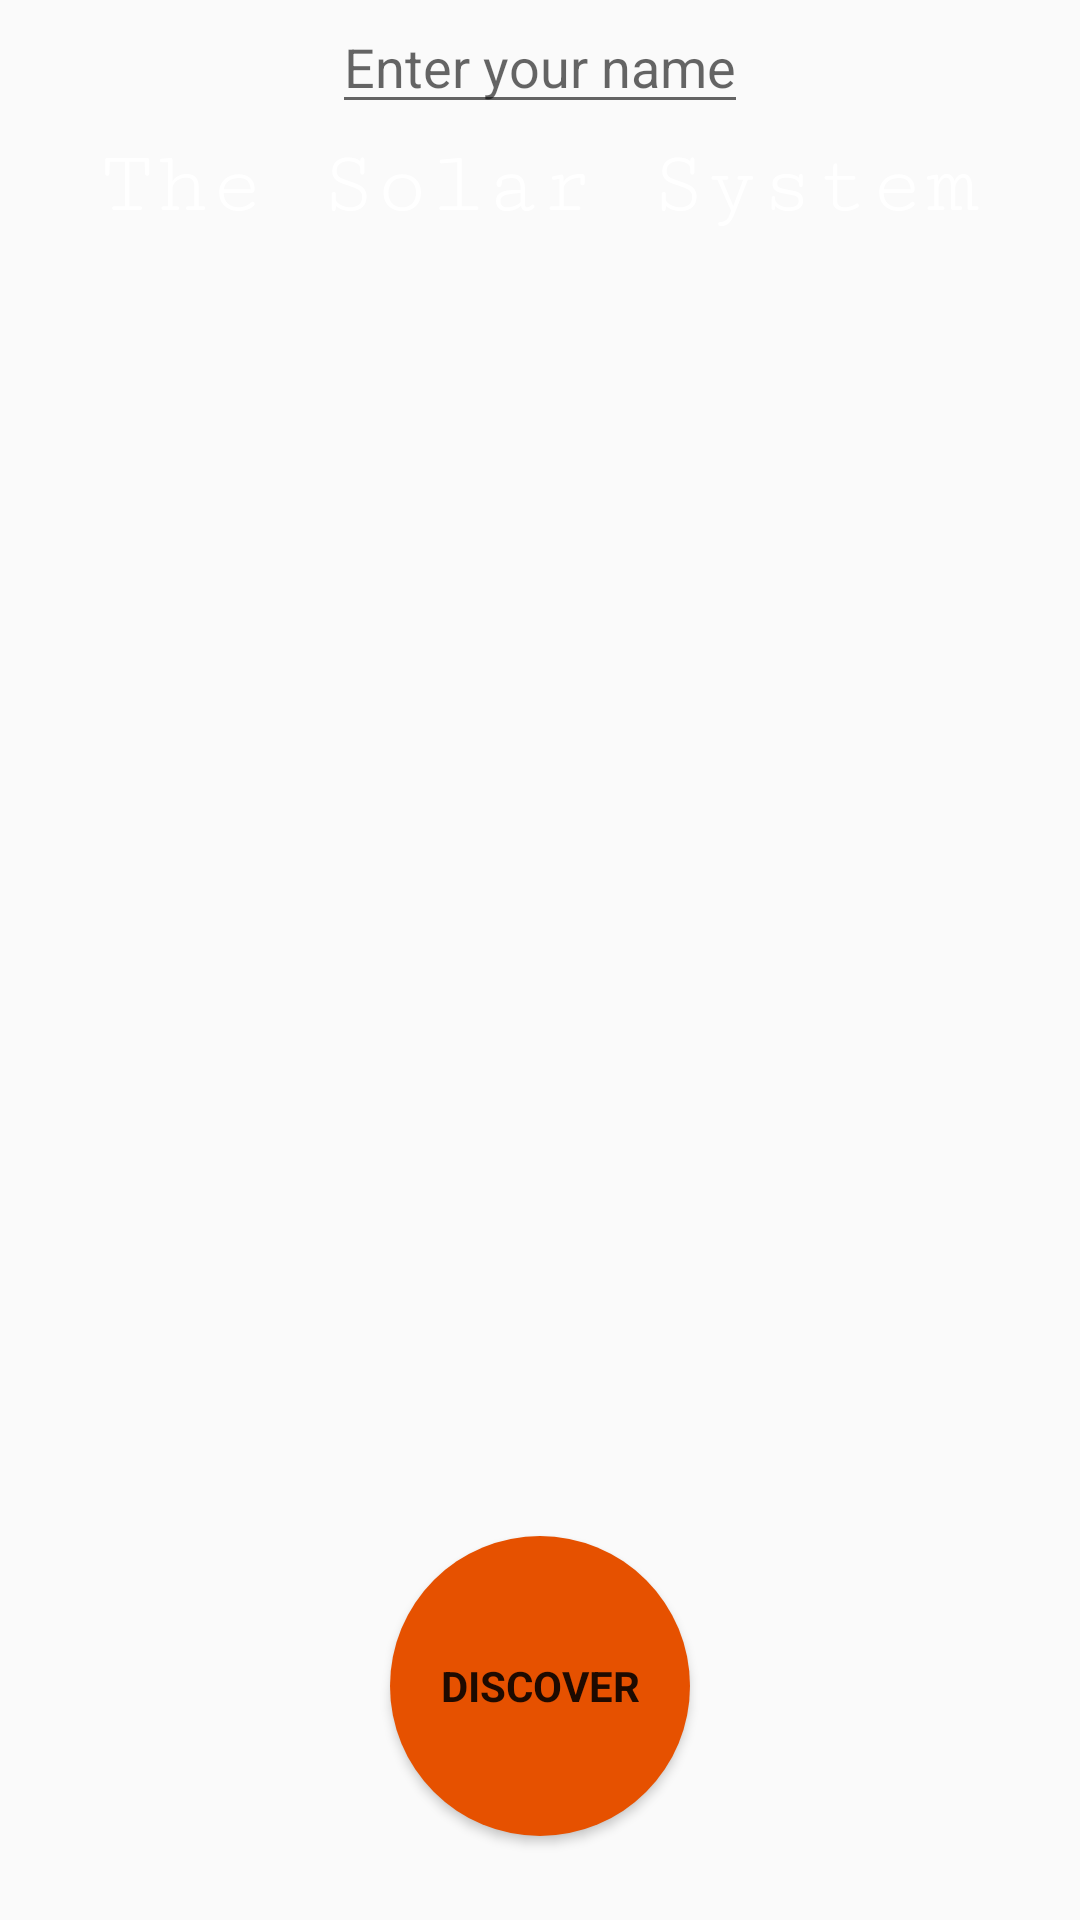

This screen was rendered from an Android layout file. Write that file and the resources it references.
<!-- AndroidManifest.xml: application theme AppTheme -->
<!-- res/layout/activity_main.xml -->
<?xml version="1.0" encoding="utf-8"?>
<RelativeLayout xmlns:android="http://schemas.android.com/apk/res/android"
    xmlns:tools="http://schemas.android.com/tools"
    android:id="@+id/activity_main"
    style="@style/MatchParent"
    tools:context="com.example.android.solarsystemquiz.MainActivity">


    <ImageView
        style="@style/MatchParent"
        android:background="@drawable/intro" />

    <TextView
        android:id="@+id/theSolarSystem"
        style="@style/WrapContent.AppTitle" />

    <EditText
        android:id="@+id/name_field"
        android:layout_centerHorizontal="true"
        android:layout_width="wrap_content"
        android:layout_height="wrap_content"
        android:hint="Enter your name"
        android:textColor="@color/white"
        android:inputType="textCapWords"/>

    <Button
        android:layout_width="wrap_content"
        android:layout_height="wrap_content"
        android:layout_alignParentBottom="true"
        android:layout_centerHorizontal="true"
        android:layout_marginBottom="28dp"
        android:background="@drawable/round_button"
        android:fontFamily="sans-serif"
        android:onClick="startScrollView"
        android:padding="10dp"
        android:text="discover"
        android:textStyle="bold" />
</RelativeLayout>
<!-- resources referenced by this layout -->
<resources>
  <color name="white">#FFFFFF</color>
  <!-- drawable round_button (drawable) -->
  <?xml version="1.0" encoding="utf-8"?>
  <selector xmlns:android="http://schemas.android.com/apk/res/android">
      <item>
      <shape android:shape="oval">
          <size android:width="100dp"
              android:height="100dp"/>
            <solid android:color="#e65100"/>
      </shape>
      </item>
  </selector>
  <style name="MatchParent">
          <item name="android:layout_width">match_parent</item>
          <item name="android:layout_height">match_parent</item>
      </style>
  <style name="WrapContent.AppTitle">
          <item name="android:text">@string/solar_system</item>
          <item name="android:textSize">@dimen/appTitle</item>
          <item name="android:textColor">@color/white</item>
          <item name="android:fontFamily">serif-monospace</item>
          <item name="android:layout_centerHorizontal">@bool/layout_centerHorizontal</item>
          <item name="android:layout_marginTop">@dimen/appTitle_marginTop</item>
      </style>
  <style name="AppTheme" parent="Theme.AppCompat.Light.NoActionBar">
          
          <item name="colorPrimary">@color/colorPrimary</item>
          <item name="colorPrimaryDark">@color/colorPrimaryDark</item>
          <item name="colorAccent">@color/colorAccent</item>
          <item name="android:statusBarColor">@android:color/black</item>
      </style>
      T
  <string name="solar_system">The Solar System</string>
  <dimen name="appTitle">30sp</dimen>
  <dimen name="appTitle_marginTop">45dp</dimen>
  <color name="colorPrimary">#3F51B5</color>
  <color name="colorPrimaryDark">#303F9F</color>
  <color name="colorAccent">#FF4081</color>
</resources>
